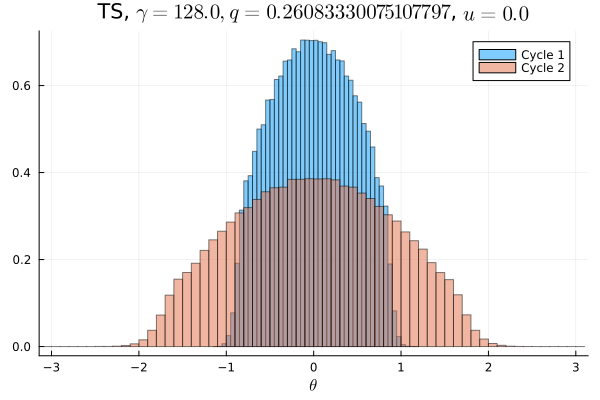

The file beside this chart, header and first rows:
Cycle 1, Cycle 2
0.0, 0.0
0.0, 0.0
0.0, 6.25e-6
0.0, 0.0
0.0, 0.0
0.0, 0.0
0.0, 3.125e-6
0.0, 0.0
0.0, 3.125e-6
0.0, 0.0
0.0, 9.375e-6
0.0, 2.1875e-5
0.0, 1.25e-5
0.0, 5.0e-5
0.0, 7.5e-5
0.0, 0.0001312
0.0, 0.0002437
0.0, 0.0004094
0.0, 0.000725
0.0, 0.001294
0.0, 0.002272
0.0, 0.003525
0.0, 0.005191
0.0, 0.00715
0.0, 0.008644
0.0, 0.009972
0.0, 0.01033
0.0, 0.01121
0.0, 0.01207
0.0, 0.01308
0.0, 0.01441
0.0, 0.0152
6.25e-6, 0.01583
0.0002938, 0.01695
0.001678, 0.01766
0.0066, 0.01858
0.0164, 0.01934
0.02328, 0.0199
0.02491, 0.02034
0.02947, 0.02107
0.03167, 0.0218
0.03493, 0.02258
0.03593, 0.02253
0.03905, 0.02331
0.04011, 0.02314
0.04142, 0.02384
0.04284, 0.02423
0.04328, 0.0241
0.04415, 0.02434
0.0444, 0.02403
0.0442, 0.02428
0.04382, 0.02427
0.04307, 0.02424
0.04263, 0.02352
0.04149, 0.02444
0.04001, 0.02307
0.03877, 0.02359
0.03663, 0.02251
0.03485, 0.02215
0.03155, 0.02216
... 40 more rows
